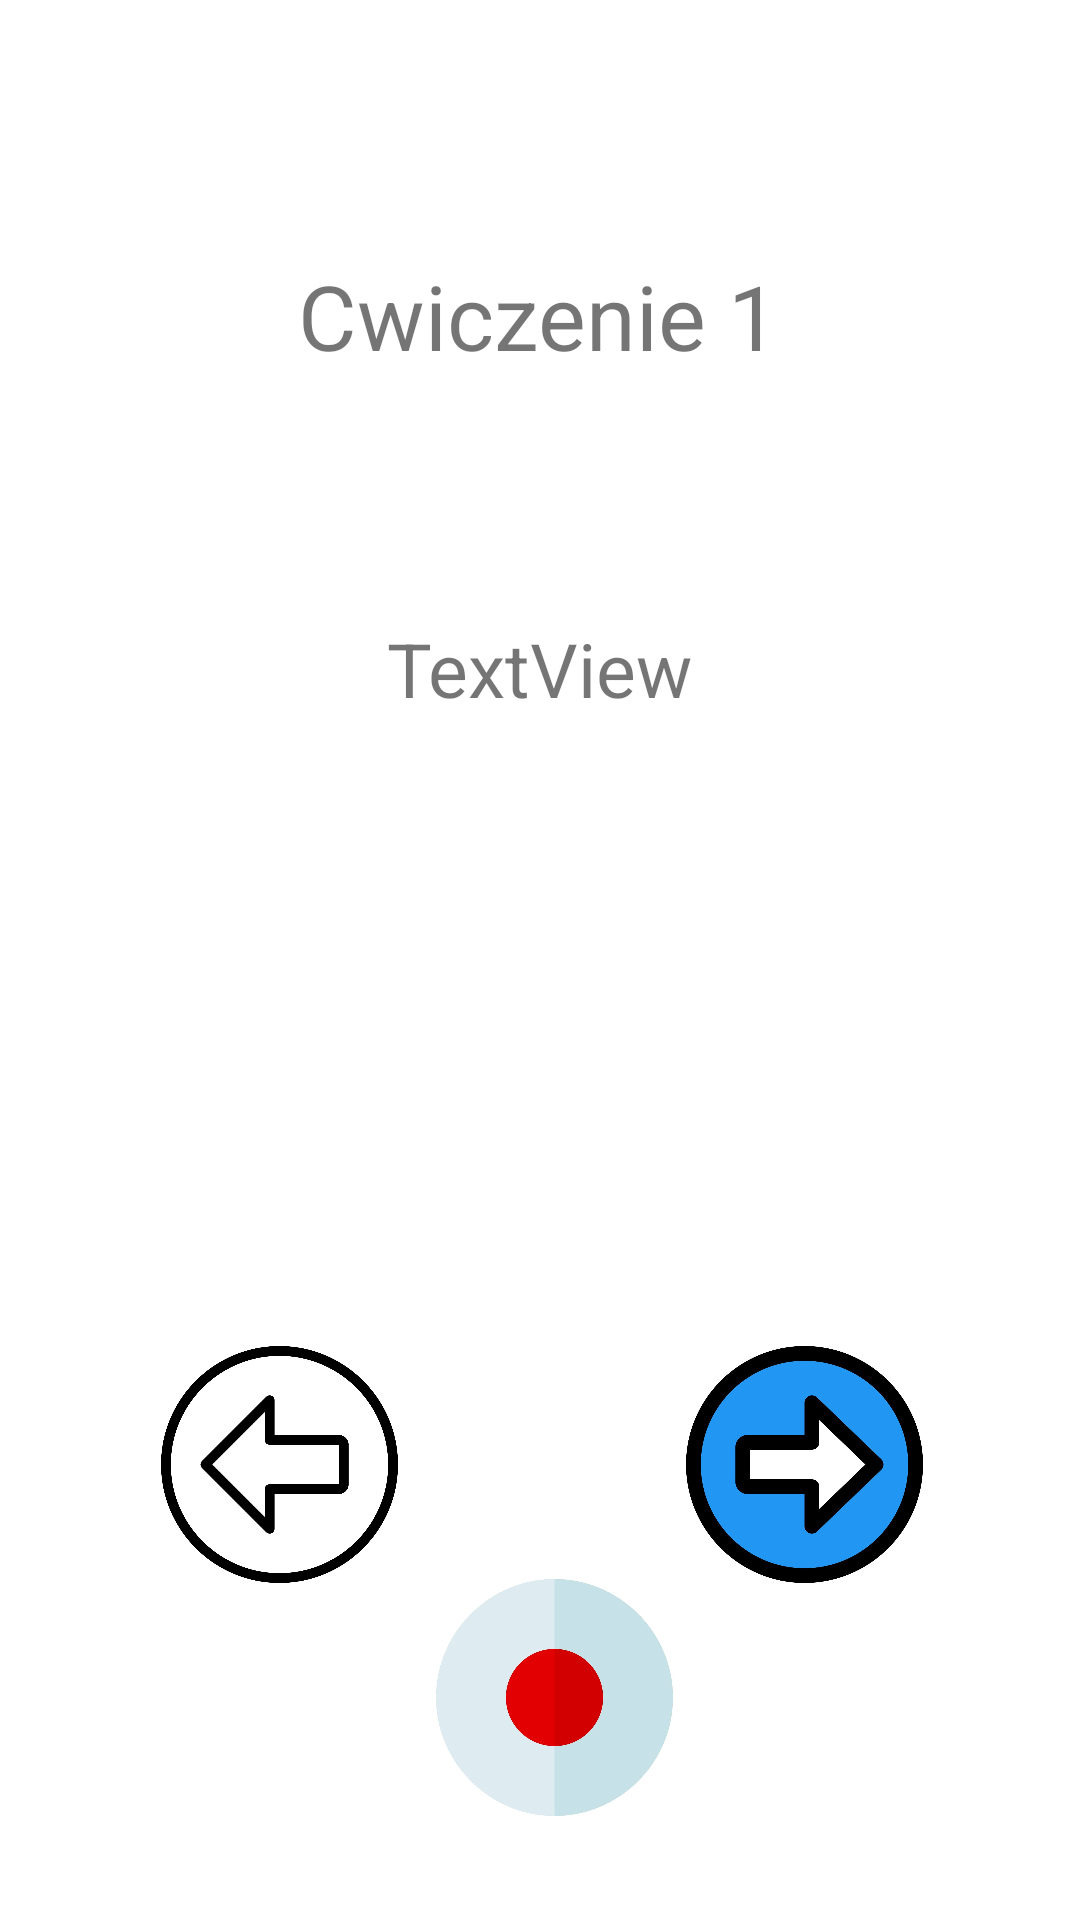

Layout XML and referenced resources for this Android screen:
<!-- AndroidManifest.xml: activity theme Theme.AppCompat.Light.NoActionBar.FullScreen -->
<!-- res/layout/activity_exercise1.xml -->
<?xml version="1.0" encoding="utf-8"?>
<androidx.constraintlayout.widget.ConstraintLayout
    xmlns:android="http://schemas.android.com/apk/res/android"
    xmlns:app="http://schemas.android.com/apk/res-auto"
    xmlns:tools="http://schemas.android.com/tools"
    android:layout_width="match_parent"
    android:layout_height="match_parent"
    tools:context=".exercise.Exercise1Activity"
    android:background="@color/white"
    android:screenOrientation="portrait"
    >

    <TextView
        android:id="@+id/textView1"
        android:layout_width="wrap_content"
        android:layout_height="wrap_content"
        android:text="@string/cwiczenie1"
        android:textSize="30sp"
        app:layout_constraintBottom_toBottomOf="parent"
        app:layout_constraintEnd_toEndOf="parent"
        app:layout_constraintHorizontal_bias="0.498"
        app:layout_constraintStart_toStartOf="parent"
        app:layout_constraintTop_toTopOf="parent"
        app:layout_constraintVertical_bias="0.142" />

    <ImageView
        android:id="@+id/imageView"
        android:layout_width="wrap_content"
        android:layout_height="wrap_content"
        android:adjustViewBounds="true"
        android:maxWidth="200dp"
        android:maxHeight="200dp"
        android:text="@string/buttonNext"
        app:layout_constraintBottom_toBottomOf="parent"
        app:layout_constraintEnd_toEndOf="parent"
        app:layout_constraintHorizontal_bias="0.501"
        app:layout_constraintStart_toStartOf="parent"
        app:layout_constraintTop_toBottomOf="@+id/textView1"
        app:layout_constraintVertical_bias="0.153"
        tools:srcCompat="@tools:sample/avatars" />

    <ImageView
        android:id="@+id/buttonNext1"
        android:layout_width="79dp"
        android:layout_height="79dp"
        android:layout_marginEnd="52dp"
        app:layout_constraintBottom_toBottomOf="parent"
        app:layout_constraintEnd_toEndOf="parent"
        app:layout_constraintHorizontal_bias="0.942"
        app:layout_constraintStart_toEndOf="@+id/buttonStart1"
        app:layout_constraintTop_toTopOf="parent"
        app:layout_constraintVertical_bias="0.8"
        app:srcCompat="@drawable/next_enabled" />

    <ImageView
        android:id="@+id/buttonStart1"
        android:layout_width="79dp"
        android:layout_height="79dp"
        android:layout_marginStart="52dp"
        app:layout_constraintBottom_toBottomOf="parent"
        app:layout_constraintEnd_toEndOf="parent"
        app:layout_constraintHorizontal_bias="0.407"
        app:layout_constraintStart_toStartOf="parent"
        app:layout_constraintTop_toTopOf="parent"
        app:layout_constraintVertical_bias="0.938"
        app:srcCompat="@drawable/record" />

    <ImageView
        android:id="@+id/buttonExit"
        android:layout_width="30dp"
        android:layout_height="30dp"
        android:layout_marginStart="268dp"
        android:layout_marginTop="16dp"
        app:layout_constraintBottom_toTopOf="@+id/buttonNext1"
        app:layout_constraintEnd_toEndOf="parent"
        app:layout_constraintHorizontal_bias="0.87"
        app:layout_constraintStart_toStartOf="parent"
        app:layout_constraintTop_toTopOf="parent"
        app:layout_constraintVertical_bias="0.0"
        app:srcCompat="@drawable/close" />

    <ImageView
        android:id="@+id/buttonInfo"
        android:layout_width="30dp"
        android:layout_height="30dp"
        android:layout_marginStart="16dp"
        app:layout_constraintBottom_toBottomOf="parent"
        app:layout_constraintStart_toStartOf="parent"
        app:layout_constraintTop_toTopOf="parent"
        app:layout_constraintVertical_bias="0.023"
        app:srcCompat="@drawable/information" />

    <ImageView
        android:id="@+id/buttonPrevious"
        android:layout_width="79dp"
        android:layout_height="79dp"
        android:layout_marginStart="52dp"
        app:layout_constraintBottom_toBottomOf="parent"
        app:layout_constraintEnd_toStartOf="@+id/buttonStart1"
        app:layout_constraintHorizontal_bias="0.114"
        app:layout_constraintStart_toStartOf="parent"
        app:layout_constraintTop_toTopOf="parent"
        app:layout_constraintVertical_bias="0.8"
        app:srcCompat="@drawable/previous_disabled" />

    <TextView
        android:id="@+id/numberCount"
        android:layout_width="wrap_content"
        android:layout_height="wrap_content"
        android:paddingTop="2dp"
        android:text="TextView"
        android:textSize="25sp"
        app:layout_constraintEnd_toEndOf="parent"
        app:layout_constraintStart_toStartOf="parent"
        app:layout_constraintTop_toBottomOf="@+id/imageView" />

</androidx.constraintlayout.widget.ConstraintLayout>
<!-- resources referenced by this layout -->
<resources>
  <color name="white">#FFFFFF</color>
  <!-- drawable next_enabled: jpg bitmap (drawable, 35813 bytes) -->
  <!-- drawable previous_disabled: jpg bitmap (drawable, 96638 bytes) -->
  <!-- drawable record: jpg bitmap (drawable, 16528 bytes) -->
  <string name="buttonNext">Nastepny</string>
  <string name="cwiczenie1">Cwiczenie 1</string>
  <style name="Theme.AppCompat.Light.NoActionBar.FullScreen" parent="@style/Theme.AppCompat.Light.NoActionBar">
          <item name="android:windowNoTitle">true</item>
          <item name="android:windowActionBar">false</item>
          <item name="android:windowFullscreen">true</item>
          <item name="android:windowContentOverlay">@null</item>
      </style>
</resources>
